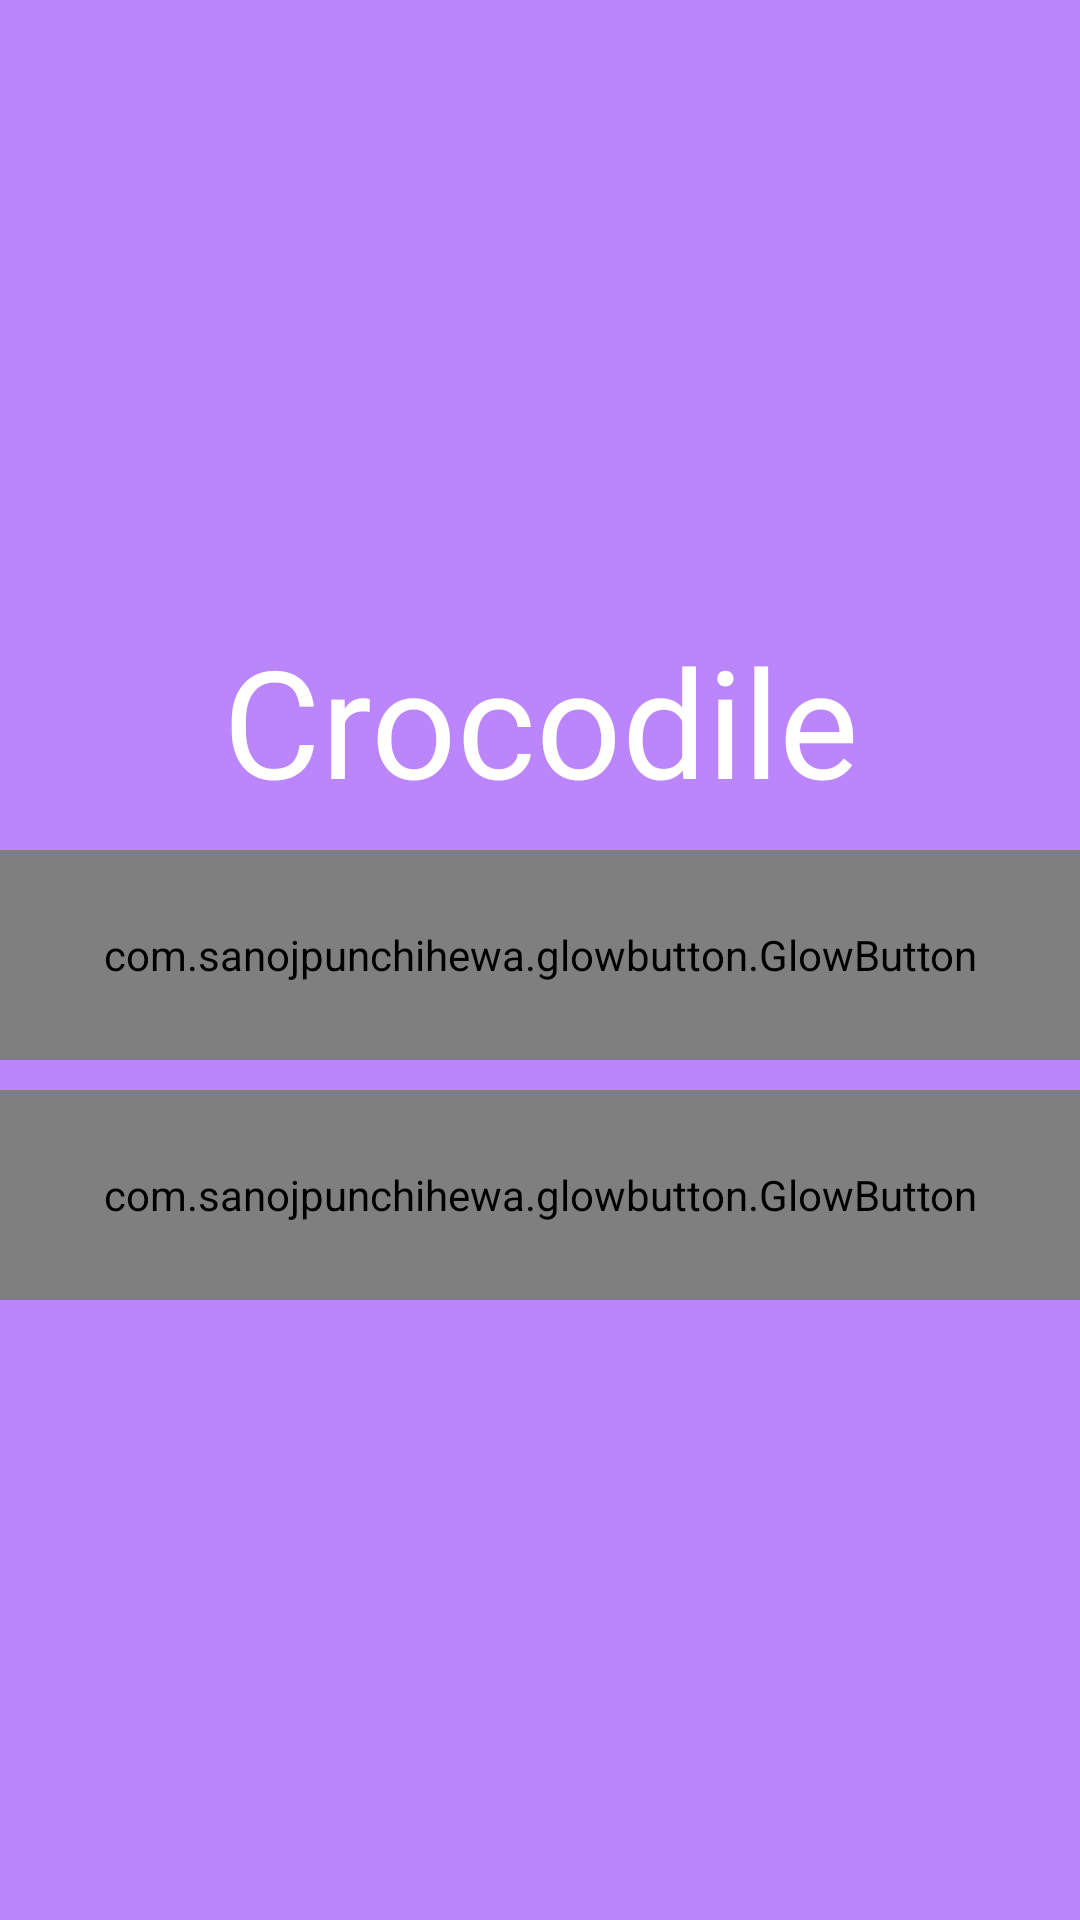

The Android layout XML behind this screen, and the referenced resources:
<!-- AndroidManifest.xml: application theme Theme.Crocodile -->
<!-- res/layout/fragment_check.xml -->
<?xml version="1.0" encoding="utf-8"?>
<RelativeLayout xmlns:android="http://schemas.android.com/apk/res/android"
    xmlns:tools="http://schemas.android.com/tools"
    android:layout_width="match_parent"
    android:layout_height="match_parent"
    android:background="@color/purple_200"
    tools:context=".Fragments.CheckFragment">

    <FrameLayout
        android:id="@+id/check_fragment_fragment_layout"
        android:layout_width="match_parent"
        android:layout_height="match_parent" />

    <LinearLayout
        android:id="@+id/check_fragment_linear_layout"
        android:layout_width="match_parent"
        android:layout_height="wrap_content"
        android:layout_centerVertical="true"
        android:orientation="vertical">

        <TextView
            android:layout_width="match_parent"
            android:layout_height="wrap_content"
            android:gravity="center"
            android:text="@string/app_name"
            android:textColor="@color/white"
            android:textSize="50dp" />

        <com.sanojpunchihewa.glowbutton.GlowButton
            android:id="@+id/new_year_button_check_fragment"
            android:layout_width="match_parent"
            android:layout_height="70dp"
            android:layout_marginTop="10dp"
            android:text="Новый год"
            android:textColor="@color/white" />

        <com.sanojpunchihewa.glowbutton.GlowButton
            android:id="@+id/birthday_button_check_fragment"
            android:layout_width="match_parent"
            android:layout_height="70dp"
            android:layout_marginTop="10dp"
            android:text="День Рождение"
            android:textColor="@color/white" />
    </LinearLayout>
</RelativeLayout>
<!-- resources referenced by this layout -->
<resources>
  <string name="app_name">Crocodile</string>
  <style name="Theme.Crocodile" parent="Theme.MaterialComponents.DayNight.NoActionBar">
          
          <item name="colorPrimary">@color/purple_500</item>
          <item name="colorPrimaryVariant">@color/purple_700</item>
          <item name="colorOnPrimary">@color/white</item>
          
          <item name="colorSecondary">@color/teal_200</item>
          <item name="colorSecondaryVariant">@color/teal_700</item>
          <item name="colorOnSecondary">@color/black</item>
          
          <item name="android:statusBarColor" tools:targetApi="l">?attr/colorPrimaryVariant</item>
          
      </style>
  <!-- not gathered from this repository: default colours our renderer supplied (Android Studio template values) -->
  <color name="purple_200">#FFBB86FC</color>
  <color name="purple_500">#FF6200EE</color>
  <color name="purple_700">#FF3700B3</color>
  <color name="teal_200">#FF03DAC5</color>
  <color name="teal_700">#FF018786</color>
  <color name="black">#FF000000</color>
  <color name="white">#FFFFFFFF</color>
</resources>
